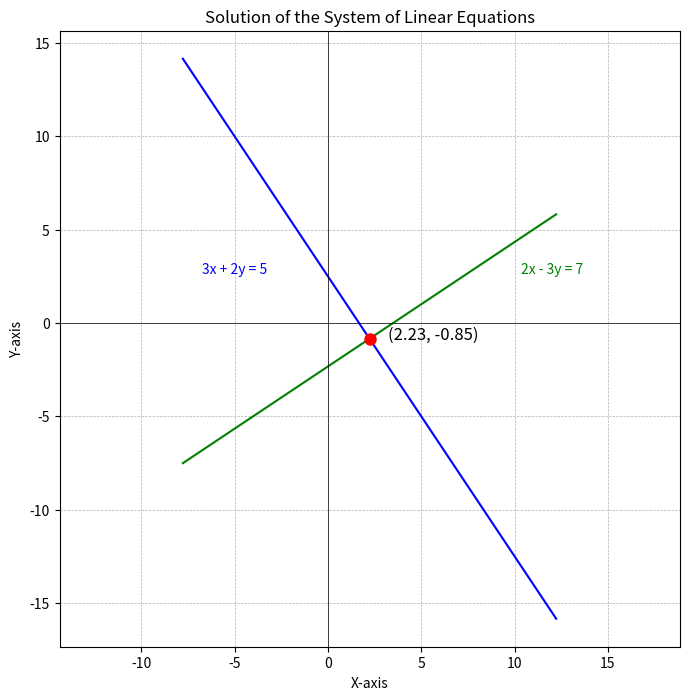

Here is the Python script that generated this plot:
import numpy as np
import matplotlib.pyplot as plt

A = np.array([[2, -3],
              [3,  2]])
b = np.array([7, 5])

# Solve the system Ax = b
solution = np.linalg.solve(A, b)
x_intersect, y_intersect = solution[0], solution[1]

# --- 2. Plot the graph ---

# Generate a range of x values for plotting the lines
x_vals = np.linspace(x_intersect - 10, x_intersect + 10, 400)

# Calculate y values for each equation
# Eq1: 2x - y = 10  => y = 2x - 10
y1_vals = (5 - 3 * x_vals) / 2
# Eq2: 3x + y = 5   => y = 5 - 3x
y2_vals =  (2 * x_vals - 7) / 3

# Create the plot
plt.figure(figsize=(8, 8))
plt.plot(x_vals, y1_vals, color='blue')
plt.plot(x_vals, y2_vals, color='green')

# Mark and label the intersection point
plt.plot(x_intersect, y_intersect, 'ro', markersize=8)
plt.text(x_intersect + 1.0, y_intersect, f'({x_intersect:.2f}, {y_intersect:.2f})', fontsize=12)

# --- 3. Add non-overlapping labels directly to the lines ---

# Add text for the first equation '2x - y = 10'
# We choose an x-coordinate (e.g., 6) and calculate the corresponding y-coordinate on the line.
# A small offset is added to the y-coordinate to position the text slightly above the line.
plt.text(-5, 2.5, '3x + 2y = 5', color='blue', va='bottom', ha='center')

# Add text for the second equation '3x + y = 5'
# We choose a different x-coordinate (e.g., 1) to ensure the labels are spaced apart.
plt.text(12, 2.5, '2x - 3y = 7', color='green', va='bottom', ha='center')


# --- 4. Style the plot ---

plt.title('Solution of the System of Linear Equations')
plt.xlabel('X-axis')
plt.ylabel('Y-axis')
plt.axhline(0, color='black', linewidth=0.5)
plt.axvline(0, color='black', linewidth=0.5)
plt.grid(True, which='both', linestyle='--', linewidth=0.5)
plt.axis('equal')
plt.show()